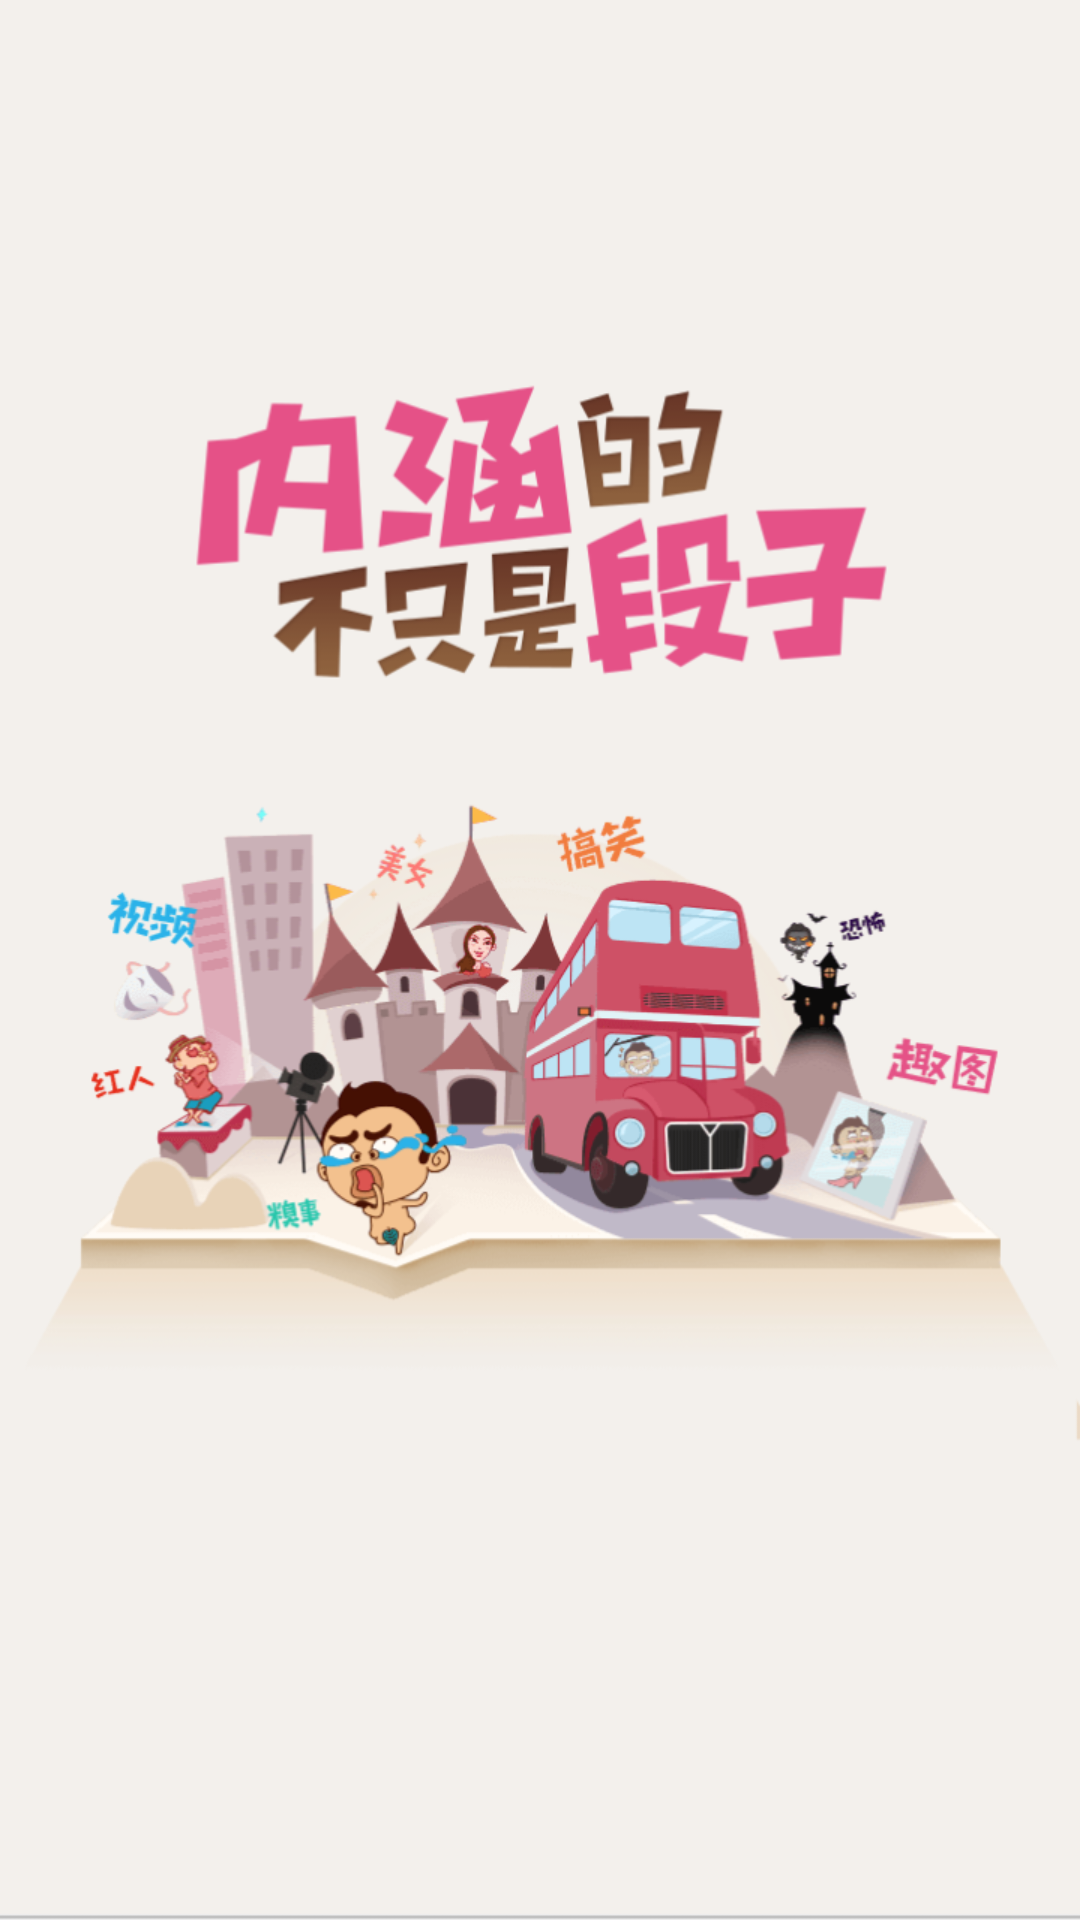

Here is an Android app screen rendered from its layout file. Give the layout XML and the strings, colors and styles it references.
<!-- AndroidManifest.xml: activity theme Theme.MyAppTheme -->
<!-- res/layout/activity_splash.xml -->
<?xml version="1.0" encoding="utf-8"?>
<RelativeLayout xmlns:android="http://schemas.android.com/apk/res/android"
    android:layout_width="match_parent"
    android:layout_height="match_parent"
    android:background="@color/white">

    <ImageView
        android:id="@+id/img_splash_advertising"
        android:layout_width="match_parent"
        android:visibility="gone"
        android:scaleType="fitXY"
        android:layout_height="match_parent" />
    <ImageView
        android:id="@+id/img_splash_defult"
        android:layout_width="match_parent"
        android:scaleType="fitXY"
        android:src="@drawable/ic_splash"
        android:layout_height="match_parent" />
</RelativeLayout>
<!-- resources referenced by this layout -->
<resources>
  <color name="white">#ffffff</color>
  <!-- drawable ic_splash: png bitmap (drawable-xhdpi, 236914 bytes) -->
</resources>
